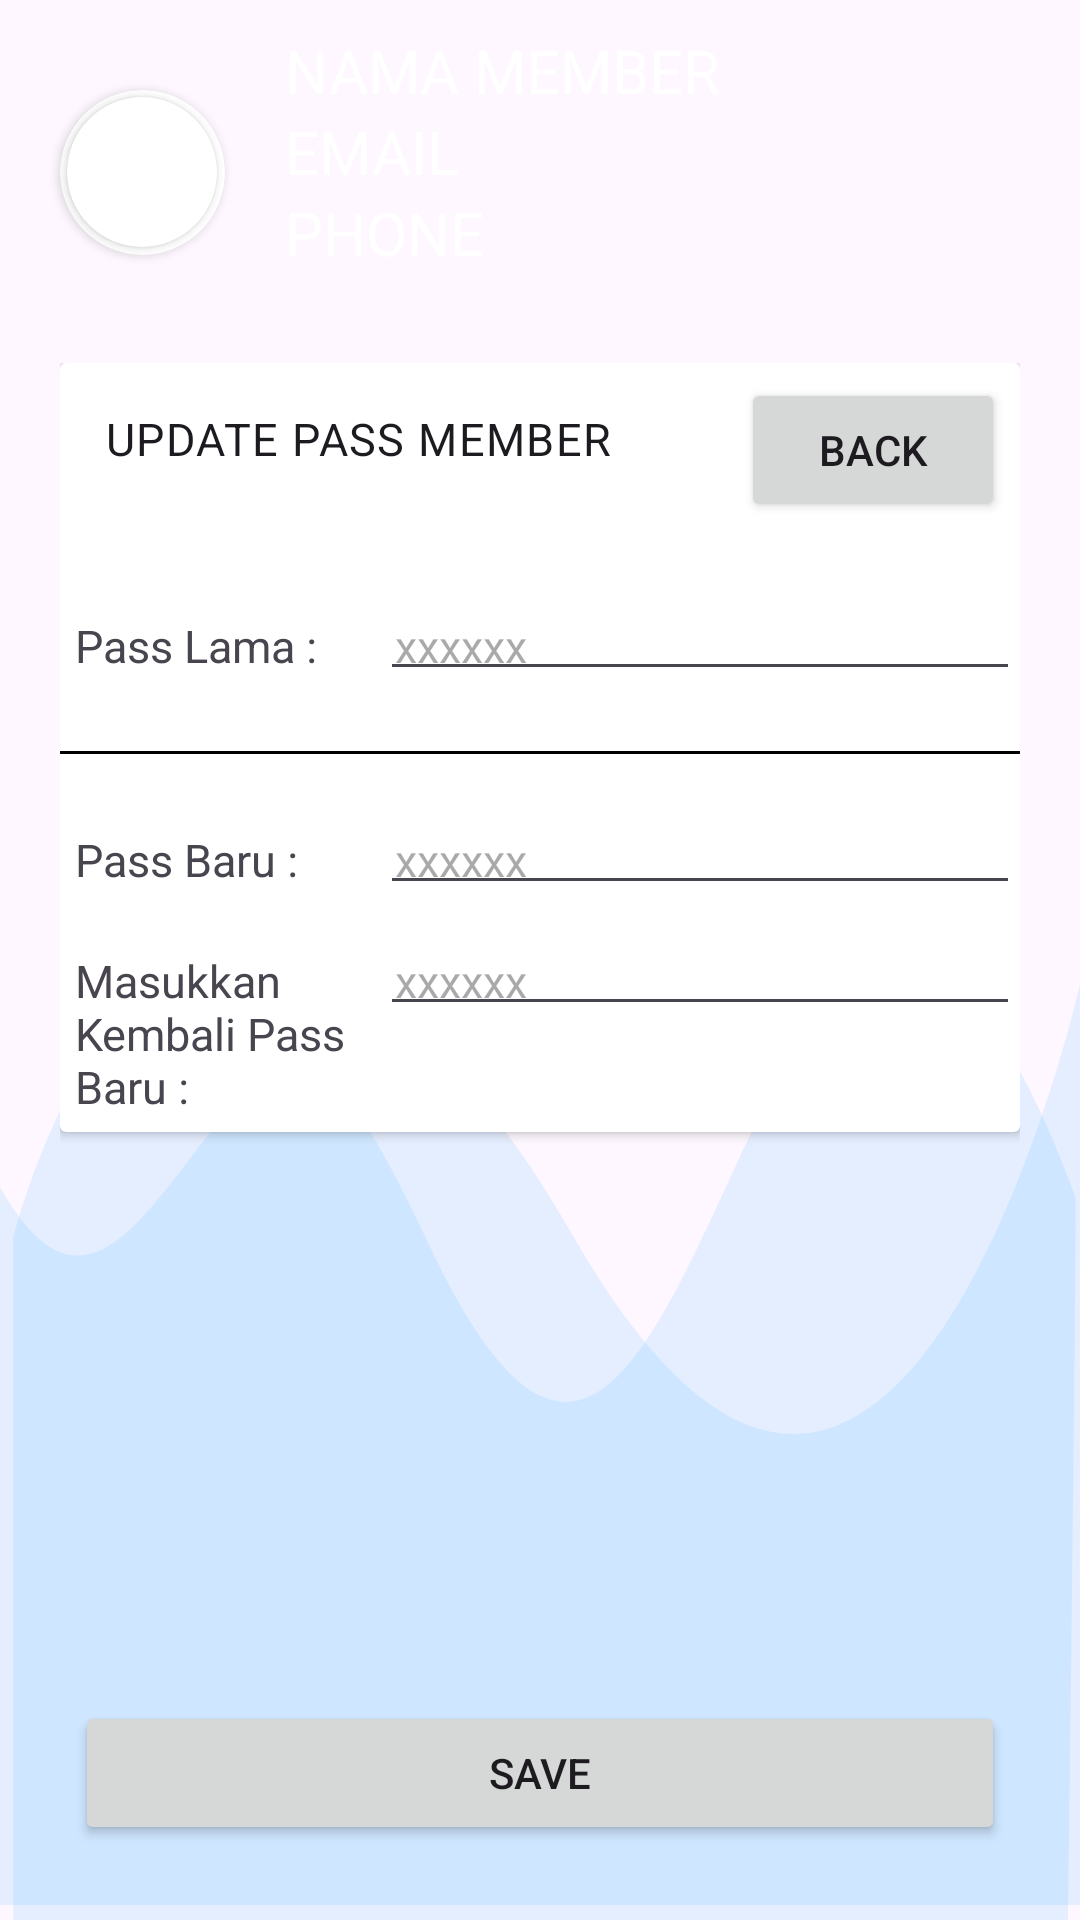

This screen was rendered from an Android layout file. Write that file and the resources it references.
<!-- AndroidManifest.xml: application theme Theme.Bank_sampah -->
<!-- res/layout/activity_change_pass_member.xml -->
<?xml version="1.0" encoding="utf-8"?>
<LinearLayout xmlns:android="http://schemas.android.com/apk/res/android"
    xmlns:app="http://schemas.android.com/apk/res-auto"
    xmlns:tools="http://schemas.android.com/tools"
    android:layout_width="match_parent"
    android:layout_height="match_parent"
    android:orientation="vertical"
    tools:context=".ChangePassMemberActivity">

    
    <LinearLayout
        android:layout_width="match_parent"
        android:layout_height="wrap_content"
        android:orientation="vertical">

        <LinearLayout
            style="@style/parent"
            android:layout_width="match_parent"
            android:layout_height="wrap_content"
            android:background="@drawable/login_shape_bk"
            android:orientation="vertical">

            <LinearLayout
                android:layout_width="match_parent"
                android:layout_height="wrap_content"
                android:orientation="horizontal">

                <LinearLayout
                    android:layout_width="match_parent"
                    android:layout_height="wrap_content"
                    android:layout_weight="2">
                    
                    <androidx.cardview.widget.CardView
                        android:layout_width="55dp"
                        android:layout_height="55dp"
                        android:layout_marginLeft="20dp"
                        android:layout_marginTop="30dp"
                        app:cardBackgroundColor="@color/white"
                        app:cardCornerRadius="250dp">

                        <androidx.cardview.widget.CardView
                            android:layout_width="50dp"
                            android:layout_height="50dp"
                            android:layout_gravity="center"
                            app:cardCornerRadius="250dp">

                            <ImageView
                                android:id="@+id/memphoto"
                                android:layout_width="50dp"
                                android:layout_height="50dp"
                                android:scaleType="centerCrop"
                                android:src="@mipmap/ic_launcher" />

                        </androidx.cardview.widget.CardView>

                    </androidx.cardview.widget.CardView>
                    

                    <LinearLayout
                        android:layout_width="match_parent"
                        android:layout_height="wrap_content"
                        android:orientation="vertical">

                        <TextView
                            android:id="@+id/memname"
                            android:layout_width="wrap_content"
                            android:layout_height="wrap_content"
                            android:layout_marginLeft="20dp"
                            android:layout_marginTop="10dp"
                            android:text="Nama Member"
                            android:textAllCaps="true"
                            android:textColor="@color/whiteCardColor"
                            android:textSize="20dp" />

                        <TextView
                            android:id="@+id/mememail"
                            android:layout_width="wrap_content"
                            android:layout_height="wrap_content"
                            android:layout_marginLeft="20dp"
                            android:text="EMAIL"
                            android:textAllCaps="true"
                            android:textColor="@color/whiteCardColor"
                            android:textSize="20dp" />

                        <TextView
                            android:id="@+id/memphone"
                            android:layout_width="wrap_content"
                            android:layout_height="wrap_content"
                            android:layout_marginLeft="20dp"
                            android:layout_marginBottom="10dp"
                            android:text="PHONE"
                            android:textAllCaps="true"
                            android:textColor="@color/whiteCardColor"
                            android:textSize="20dp" />


                    </LinearLayout>

                </LinearLayout>



            </LinearLayout>


        </LinearLayout>

    </LinearLayout>
    

    <LinearLayout
        android:layout_width="match_parent"
        android:layout_height="match_parent"
        android:padding="20dp"
        android:background="@drawable/menu_bk"
        android:orientation="vertical">



        <LinearLayout
            android:layout_width="match_parent"
            android:layout_height="wrap_content"
            android:layout_weight="1">



            <androidx.cardview.widget.CardView
                android:layout_width="match_parent"
                android:layout_height="wrap_content"
                android:padding="20dp">

                <LinearLayout
                    android:layout_width="match_parent"
                    android:layout_height="wrap_content"
                    android:orientation="vertical">

                    <LinearLayout
                        android:layout_width="match_parent"
                        android:layout_height="wrap_content"
                        android:padding="5dp"
                        android:orientation="horizontal">

                        <TextView
                            android:layout_width="match_parent"
                            android:layout_height="wrap_content"
                            android:text="Update Pass Member"
                            android:padding="10dp"
                            android:textSize="15dp"
                            android:textAllCaps="true"
                            android:layout_weight="1"
                            style="@style/TextAppearance.Material3.BodyLarge"/>

                        <Button
                            android:id="@+id/back_home_member"
                            android:layout_width="wrap_content"
                            android:layout_height="wrap_content"
                            android:text="Back"
                            android:layout_gravity="right"
                            />
                    </LinearLayout>


                    <LinearLayout
                        android:layout_width="match_parent"
                        android:layout_height="1dp"
                        android:layout_marginTop="10dp"
                        android:padding="10dp"
                        android:orientation="horizontal"/>

                    
                    <LinearLayout
                        android:layout_width="match_parent"
                        android:layout_height="match_parent"
                        android:layout_marginTop="10dp"
                        android:orientation="horizontal">
                        <TextView
                            android:layout_width="match_parent"
                            android:layout_height="wrap_content"
                            android:layout_weight="1"
                            android:padding="5dp"
                            android:textSize="15dp"
                            android:text="Pass Lama :"/>
                        <EditText
                            android:layout_width="match_parent"
                            android:layout_height="wrap_content"
                            android:layout_weight="0.5"
                            android:padding="5dp"
                            android:textSize="15dp"
                            android:maxLength="100"
                            android:hint="xxxxxx"
                            android:id="@+id/ch_name_member"/>
                    </LinearLayout>

                    <LinearLayout
                        android:layout_width="match_parent"
                        android:layout_height="1dp"
                        android:layout_marginTop="20dp"
                        android:layout_marginBottom="20dp"
                        android:padding="10dp"
                        android:orientation="horizontal"
                        android:background="@color/black"/>


                    
                    <LinearLayout
                        android:layout_width="match_parent"
                        android:layout_height="match_parent"
                        android:orientation="horizontal">
                        <TextView
                            android:layout_width="match_parent"
                            android:layout_height="wrap_content"
                            android:layout_weight="1"
                            android:padding="5dp"
                            android:textSize="15dp"
                            android:text="Pass Baru :"/>
                        <EditText
                            android:layout_width="match_parent"
                            android:layout_height="wrap_content"
                            android:layout_weight="0.5"
                            android:padding="5dp"
                            android:textSize="15dp"
                            android:maxLength="100"
                            android:hint="xxxxxx"
                            android:id="@+id/cn_mail_member"/>
                    </LinearLayout>

                    
                    <LinearLayout
                        android:layout_width="match_parent"
                        android:layout_height="match_parent"
                        android:layout_marginTop="10dp"
                        android:orientation="horizontal">
                        <TextView
                            android:layout_width="match_parent"
                            android:layout_height="wrap_content"
                            android:layout_weight="1"
                            android:padding="5dp"
                            android:textSize="15dp"
                            android:text="Masukkan Kembali Pass Baru :"/>
                        <EditText
                            android:layout_width="match_parent"
                            android:layout_height="wrap_content"
                            android:layout_weight="0.5"
                            android:padding="5dp"
                            android:textSize="15dp"
                            android:maxLength="100"
                            android:hint="xxxxxx"
                            android:id="@+id/ch_phone_member"/>
                    </LinearLayout>

                </LinearLayout>
            </androidx.cardview.widget.CardView>
        </LinearLayout>

        <LinearLayout
            android:layout_width="match_parent"
            android:layout_height="wrap_content"
            android:orientation="horizontal">

            <Button
                android:layout_width="match_parent"
                android:layout_height="wrap_content"
                android:layout_weight="1"
                android:layout_margin="5dp"
                android:text="Save"
                android:id="@+id/save_data_pass_member"/>

        </LinearLayout>


    </LinearLayout>


</LinearLayout>
<!-- resources referenced by this layout -->
<resources>
  <color name="black">#FF000000</color>
  <color name="white">#FFFFFFFF</color>
  <color name="whiteCardColor">#fff</color>
  <!-- drawable menu_bk (drawable) -->
  <?xml version="1.0" encoding="utf-8"?>
  <vector xmlns:android="http://schemas.android.com/apk/res/android"
      android:width="425dp"
      android:height="168dp"
      android:viewportWidth="425.332"
      android:viewportHeight="168.0">
  
      <path
          android:pathData="M425.33,70.78S352.76,155.62 225.1,96.65 67.19,123.13 0,91.84L0,166.44L425.33,166.44Z"
          android:fillAlpha="0.1"
          android:fillColor="#00a5ff"
          android:strokeAlpha="0.1"/>
      <path
          android:pathData="M5.22,97.18s57.02,-59.98 162.55,0c72.29,41.08 101.72,-2.45 155.4,-24.52 24.72,-10.16 64.44,-5.91 100.36,20.21 0.65,1.91 -2.77,75.13 -2.77,75.13L5.22,168Z"
          android:fillColor="#00a5ff"
          android:strokeAlpha="0.1"
          android:fillAlpha="0.1"/>
  </vector>
  <style name="parent">
          <item name="android:layout_width">match_parent</item>
          <item name="android:layout_height">wrap_content</item>
      </style>
  <style name="Theme.Bank_sampah" parent="Base.Theme.Bank_sampah" />
  <style name="Base.Theme.Bank_sampah" parent="Theme.Material3.DayNight.NoActionBar">
          
          
      </style>
</resources>
